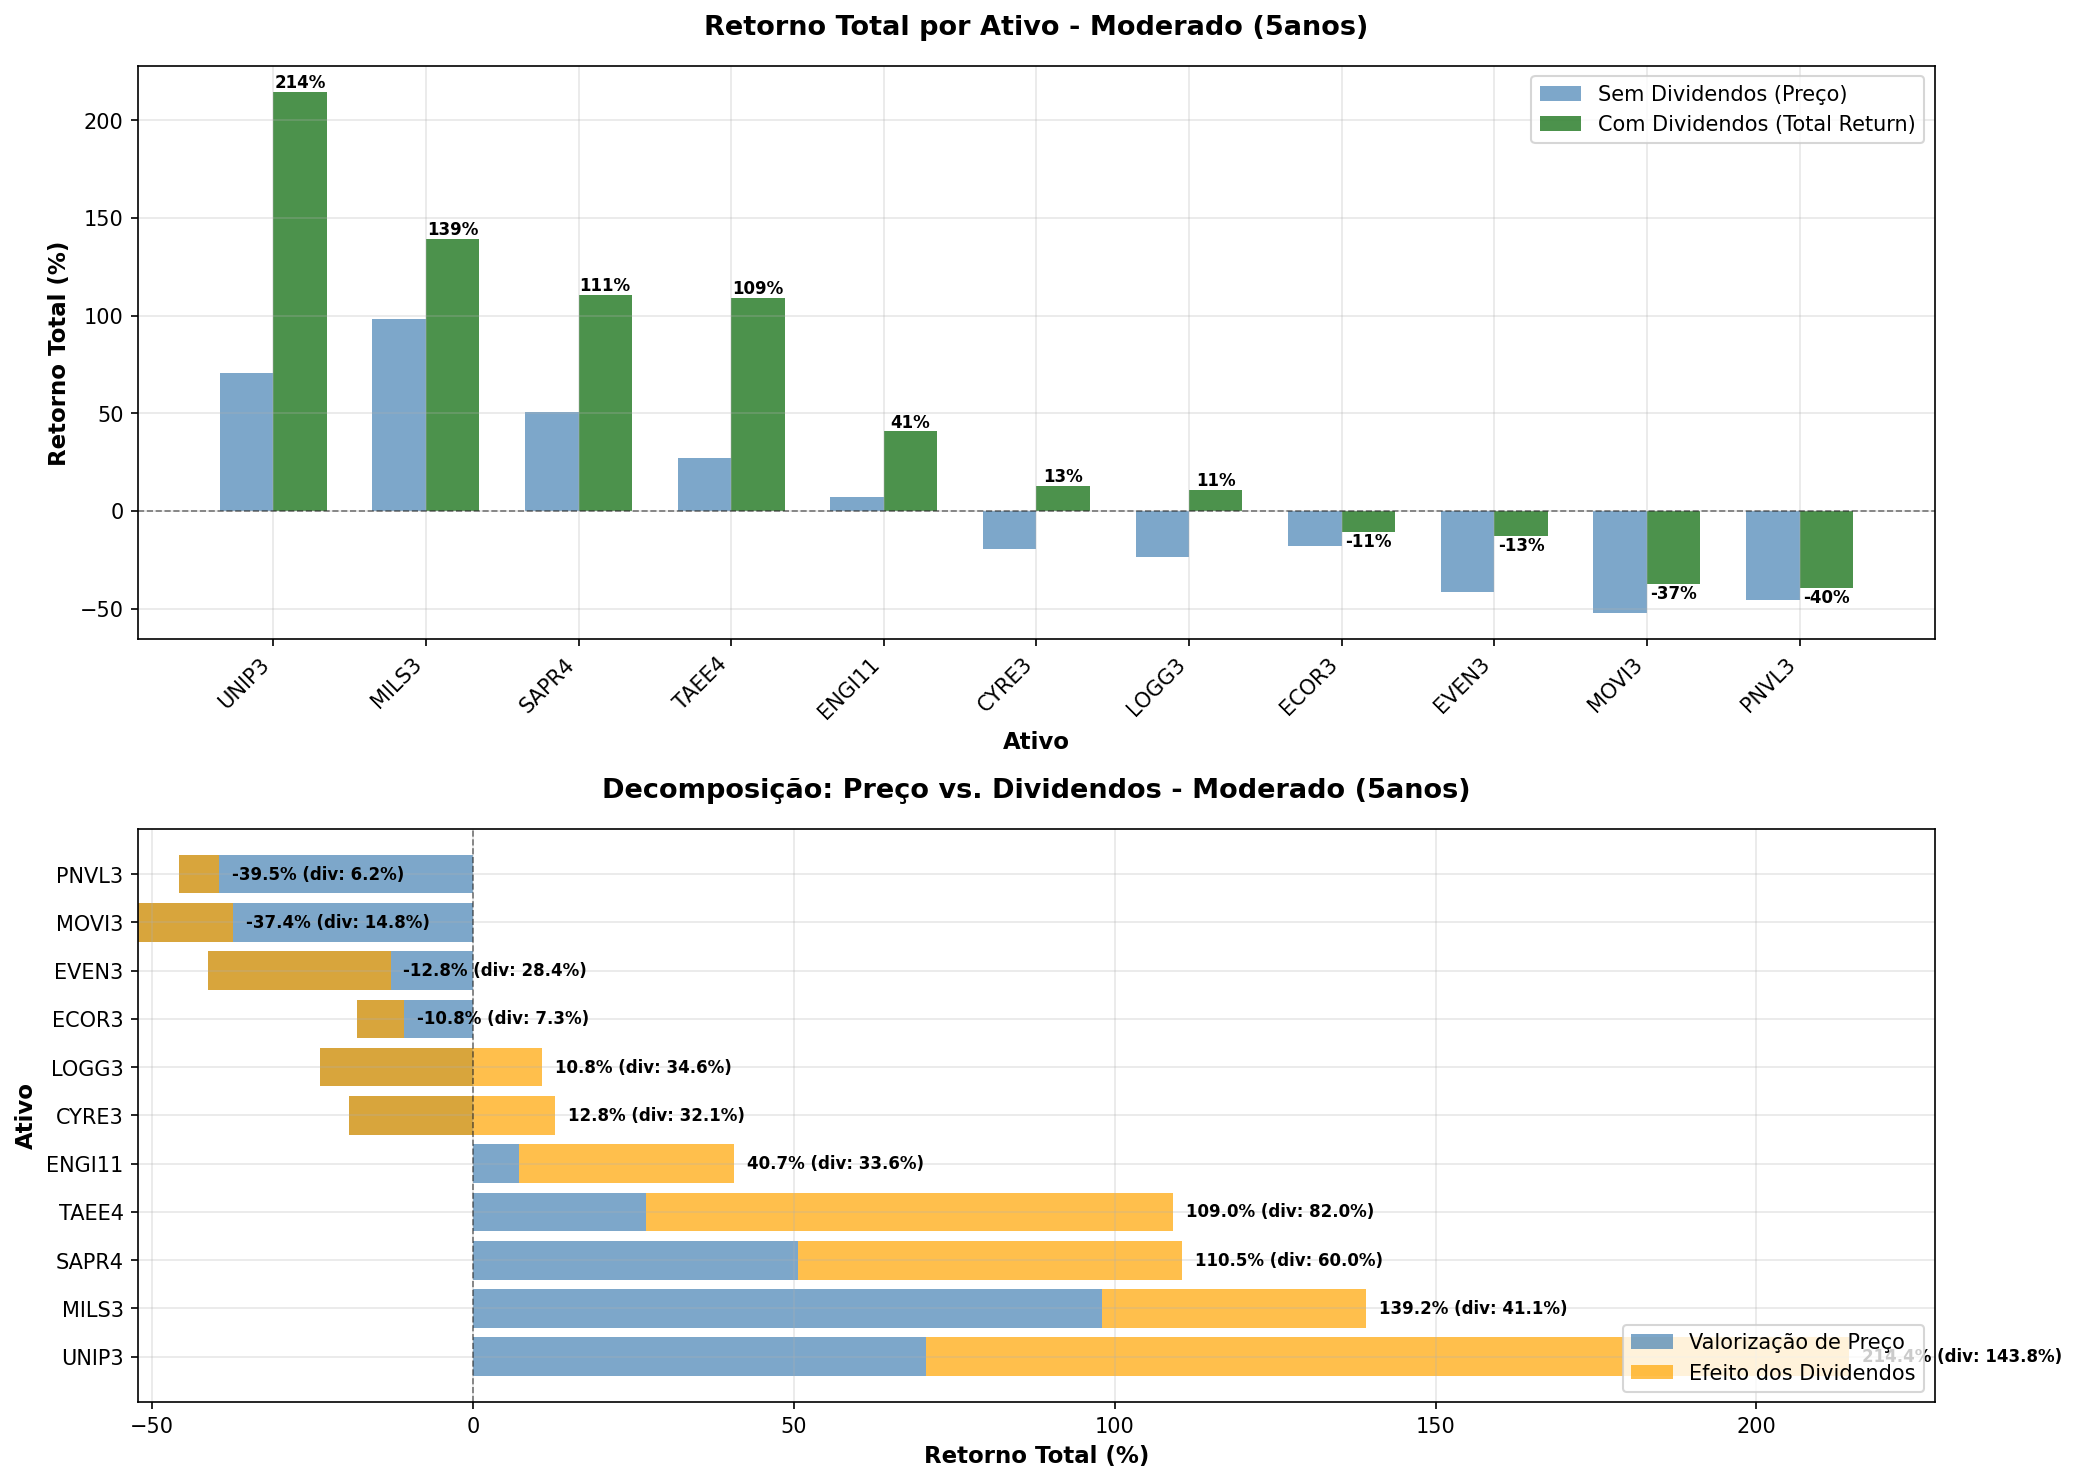

Source data for this figure (header and first rows):
TICKER, preco_inicial, preco_final, retorno_total_sem_div_pct, retorno_total_com_div_pct, retorno_anual_sem_div_pct, retorno_anual_com_div_pct, efeito_dividendos_total_pct, efeito_dividendos_anual_pct, dividendos_totais_pagos, dividend_yield_periodo_pct, volatilidade_anual_pct, n_dias_negociacao, contrib_dividendos
UNIP3, 34.5, 58.87, 70.62, 214.4, 11.28, 25.75, 143.8, 14.47, 41.07, 119, 30.49, 1263, 67.07
MILS3, 7.07, 14.0, 98.02, 139.2, 14.64, 19.05, 41.15, 4.41, 1.85, 26.12, 42.72, 1263, 29.57
SAPR4, 5.18, 7.8, 50.58, 110.5, 8.53, 16.05, 59.95, 7.52, 1.65, 31.91, 25.13, 1263, 54.24
TAEE4, 11.14, 14.15, 27.02, 109, 4.9, 15.89, 82.02, 10.99, 6.4, 57.43, 17.28, 1263, 75.22
ENGI11, 43.95, 47.09, 7.13, 40.73, 1.39, 7.07, 33.6, 5.68, 11.1, 25.26, 26.68, 1263, 82.49
CYRE3, 29.67, 23.96, -19.25, 12.84, -4.18, 2.44, 32.08, 6.63, 8.45, 28.49, 41.53, 1263, 100.0
LOGG3, 33.25, 25.35, -23.76, 10.83, -5.28, 2.08, 34.59, 7.36, 8.49, 25.53, 38.9, 1263, 100.0
ECOR3, 12.82, 10.51, -18.02, -10.76, -3.9, -2.25, 7.26, 1.64, 0.59, 4.64, 43.95, 1263, 0.0
EVEN3, 12.76, 7.5, -41.22, -12.84, -10.08, -2.71, 28.38, 7.37, 3.15, 24.71, 41.88, 1263, 0.0
MOVI3, 20.7, 9.9, -52.17, -37.38, -13.72, -8.94, 14.8, 4.78, 3.02, 14.59, 54.85, 1263, 0.0
PNVL3, 22.33, 12.11, -45.77, -39.55, -11.52, -9.58, 6.22, 1.94, 1.24, 5.56, 32.88, 1263, 0.0
